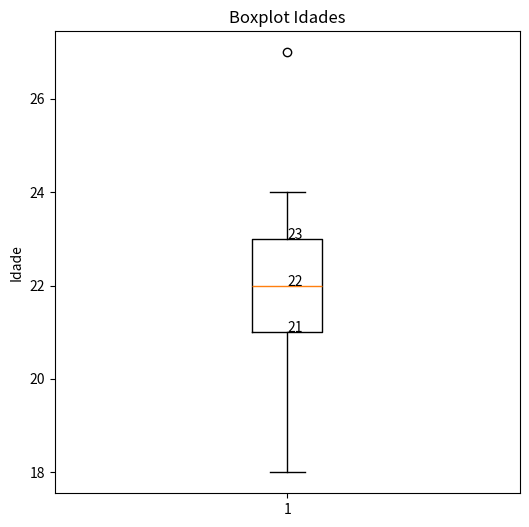

Write Python code to recreate this figure.
import numpy as np
import statistics
import math
import matplotlib.pyplot as plt

'''postado pelos alunos no forum'''


dados = np.array("18 19 21 21 21 22 22 22 23 23 24 27".split(' '),
                 dtype=np.float64)

dados

"""
Calcula o quartil de um conjunto de dados.

K = posicao do quartil
dados = numpy.ndarray
ordernar_lista = valor boleano indicando se é para ordenar a lista ou não.
Se o valor for true a lista será ordenada

"""

def calcula_quartil(K:int,dados: np.array, orderna_lista=True):

    if(orderna_lista):
        dados = np.sort(dados)

        quartil = None
        L = (K/100)* dados.size

        if(L.is_integer()):
            posicao_numero = dados[int(L) -1]
            sucessor = dados[int(L)]
            quartil = (posicao_numero + sucessor) / 2
        else:
            posicao_numero = math.ceil(L)
            quartil = dados[posicao_numero -1]

        return quartil


q1 = calcula_quartil(25, dados) # primeiro quartil = 21
mediana = calcula_quartil(50, dados) # segundo quartil = 22
q3 = calcula_quartil(75, dados) # terceiro quartil = 23

s_q1 = "{0:.0f}".format(q1)
s_mediana = "{0:.0f}".format(mediana)
s_q3 = "{0:.0f}".format(q3)

plt.figure(figsize=(6, 6))
plt.boxplot(dados)
plt.title('Boxplot Idades')
plt.ylabel('Idade')
plt.text(1, q1, s_q1)
plt.text(1, mediana, s_mediana)
plt.text(1, q3, s_q3)
plt.show()
plt.close()
